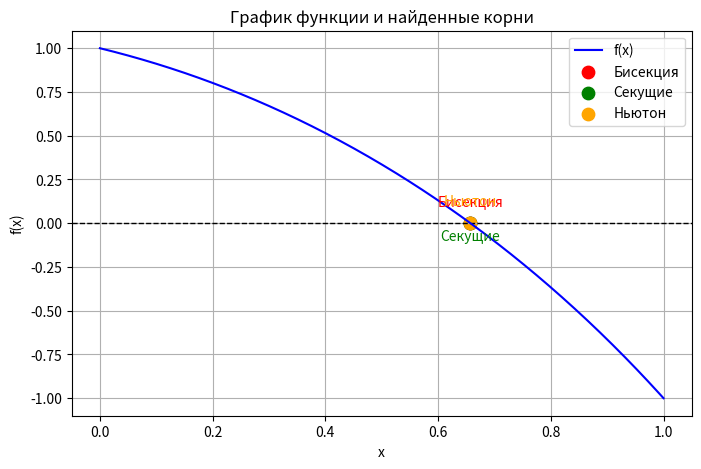

The matplotlib source for this figure:
import math
import matplotlib.pyplot as plt
import numpy as np

# Параметры функции (можешь менять 1..4)
j = 2
k = 1
m = 1

# Функция f(x)
def f(x):
    theta = math.pi * (x**m) / 4.0
    return 1 - x**j - (math.tan(theta) ** k)

# Производная f'(x) для метода Ньютона
def fprime(x):
    theta = math.pi * (x**m) / 4.0
    dtheta_dx = (math.pi * m * (x**(m-1))) / 4.0 if not (x==0 and m>1) else 0.0
    tan_theta = math.tan(theta)
    sec2 = 1.0 / (math.cos(theta)**2)
    deriv_tank = k * (tan_theta**(k-1)) * sec2 * dtheta_dx if k != 0 else 0.0
    return - j * (x**(j-1)) - deriv_tank

# Поиск интервала
def find_bracket(func, a=0.0, b=1.0, samples=200):
    fa = func(a); fb = func(b)
    if fa * fb <= 0:
        return a, b
    xs = [a + (b-a)*i/samples for i in range(samples+1)]
    fs = [func(x) for x in xs]
    for i in range(samples):
        if fs[i] * fs[i+1] <= 0:
            return xs[i], xs[i+1]
    raise ValueError("Не найден интервал с изменением знака на [0,1]")

# Метод бисекции
def bisection(func, a, b, tol=1e-8, max_iter=100):
    fa = func(a); fb = func(b)
    if fa * fb > 0:
        raise ValueError("Нет изменения знака на концах отрезка")
    it = 0
    while (b - a) / 2.0 > tol and it < max_iter:
        c = (a + b) / 2.0
        fc = func(c)
        if abs(fc) < 1e-15:
            return c, fc, it+1
        if fa * fc <= 0:
            b = c; fb = fc
        else:
            a = c; fa = fc
        it += 1
    c = (a + b) / 2.0
    return c, func(c), it

# Метод секущих
def secant(func, x0, x1, tol=1e-8, max_iter=100):
    f0 = func(x0); f1 = func(x1)
    it = 0
    while it < max_iter and abs(x1 - x0) > tol:
        if f1 == f0:
            break
        x2 = x1 - f1 * (x1 - x0) / (f1 - f0)
        x0, x1 = x1, x2
        f0, f1 = f1, func(x1)
        it += 1
    return x1, f1, it

# Метод Ньютона
def newton(func, dfunc, x0, tol=1e-8, max_iter=100):
    x = x0
    it = 0
    while it < max_iter:
        fx = func(x)
        dfx = dfunc(x)
        if abs(dfx) < 1e-14:
            break
        x_new = x - fx / dfx
        if abs(x_new - x) < tol:
            return x_new, func(x_new), it+1
        x = x_new
        it += 1
    return x, func(x), it

# === Выполнение ===
a, b = find_bracket(f, 0.0, 1.0, samples=200)
print("Найден интервал:", a, b)

root_bisect, val_bisect, it_bisect = bisection(f, a, b, tol=1e-12, max_iter=200)
root_secant, val_secant, it_secant = secant(f, a, b, tol=1e-12, max_iter=200)
root_newton, val_newton, it_newton = newton(f, fprime, (a+b)/2.0, tol=1e-12, max_iter=200)

print("Бисекция:    root = {:.15f}, f(root) = {:.3e}, iter = {}".format(root_bisect, val_bisect, it_bisect))
print("Секущие:     root = {:.15f}, f(root) = {:.3e}, iter = {}".format(root_secant, val_secant, it_secant))
print("Ньютон:      root = {:.15f}, f(root) = {:.3e}, iter = {}".format(root_newton, val_newton, it_newton))
print("Контроль: f(0) = {:.6e}, f(1) = {:.6e}".format(f(0.0), f(1.0)))

# === ГРАФИК ===
xs = np.linspace(0, 1, 400)
ys = [f(x) for x in xs]

plt.figure(figsize=(8,5))
plt.axhline(0, color="black", linestyle="--", linewidth=1)

# График функции
plt.plot(xs, ys, label="f(x)", color="blue")

# Отмечаем корни
plt.scatter(root_bisect, f(root_bisect), color="red", s=80, label="Бисекция")
plt.scatter(root_secant, f(root_secant), color="green", s=80, label="Секущие")
plt.scatter(root_newton, f(root_newton), color="orange", s=80, label="Ньютон")

# Подписи к точкам
plt.text(root_bisect, f(root_bisect)+0.1, "Бисекция", color="red", ha="center")
plt.text(root_secant, f(root_secant)-0.1, "Секущие", color="green", ha="center")
plt.text(root_newton, f(root_newton)+0.1, "Ньютон", color="orange", ha="center")

plt.title("График функции и найденные корни")
plt.xlabel("x")
plt.ylabel("f(x)")
plt.legend()
plt.grid(True)
plt.show()
